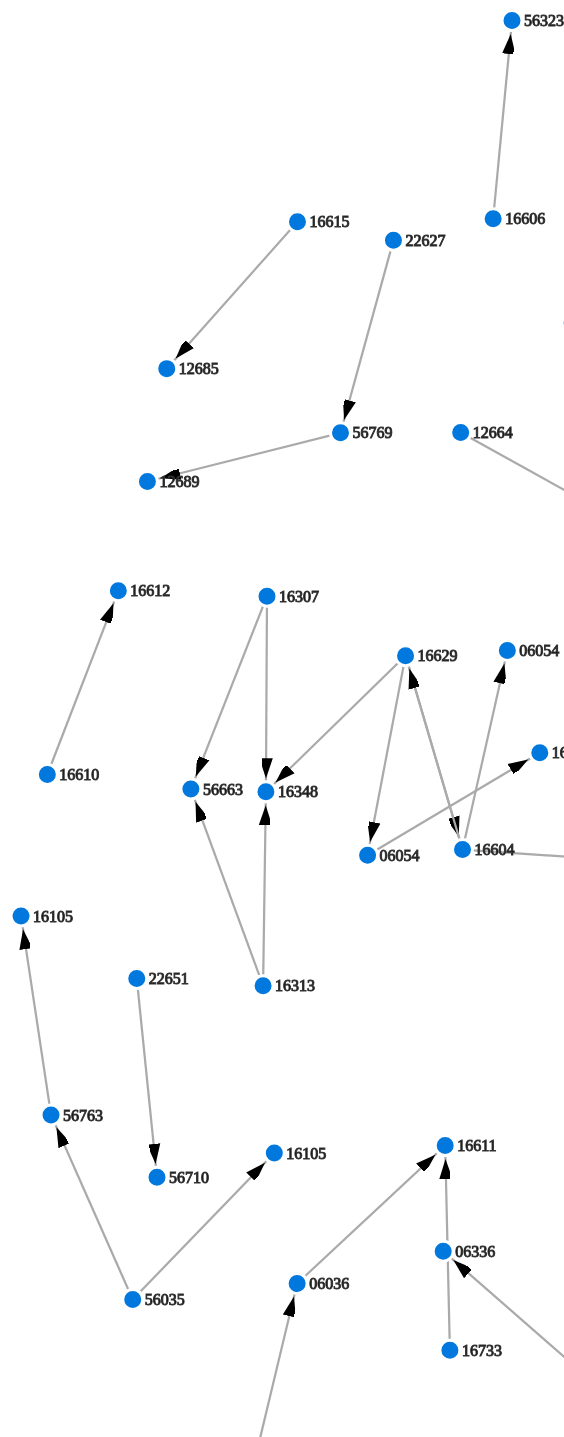
D3 v2 page, settled after 480 driven frames (8 s of simulated time); the page loaded 1 data file(s).



d3.select("#save").on("click", function(){
  var doctype = '<?xml version="1.0" standalone="no"?>'
  + '<!DOCTYPE svg PUBLIC "-//W3C//DTD SVG 1.1//EN" "http://www.w3.org/Graphics/SVG/1.1/DTD/svg11.dtd">';
  // serialize our SVG XML to a string.
  var source = (new XMLSerializer()).serializeToString(d3.select('svg').node());
  // create a file blob of our SVG.
  var blob = new Blob([ doctype + source], { type: 'image/svg+xml;charset=utf-8' });
  var url = window.URL.createObjectURL(blob);
  // Put the svg into an image tag so that the Canvas element can read it in.
  var img = d3.select('body').append('img')
   .attr('width', 5000)
   .attr('height', 3000)
   .node();
  img.onload = function(){
    // Now that the image has loaded, put the image into a canvas element.
    var canvas = d3.select('body').append('canvas').node();
    canvas.width = 5000;
    canvas.height = 3000;
    var ctx = canvas.getContext('2d');
    ctx.drawImage(img, 0, 0);
    var canvasUrl = canvas.toDataURL("image/png");
    var img2 = d3.select('body').append('img')
      .attr('width', 5000)
      .attr('height', 3000)
      .node();
    // this is now the base64 encoded version of our PNG! you could optionally 
    // redirect the user to download the PNG by sending them to the url with 
    // `window.location.href= canvasUrl`.
    img2.src = canvasUrl; 
  }
  // start loading the image.
  img.src = url;

});

var width = 5000,
    height = 3000

var svg = d3.select("body").append("svg")
    .attr("width", width)
    .attr("height", height);

var force = d3.layout.force()
    .gravity(.05)
    .distance(200)
    .charge(-400)
    .size([width, height]);

d3.json("./graphFile.json", function(json) {

  svg.append('defs').append('marker')
    .attr('id','arrow')
    .attr('refX', 15)
    .attr('refY', 3)
    .attr('viewBox', '0 -5 10 10')
    .attr('markerHeight', 10)
    .attr('markerWidth', 10)
    .attr('orient', 'auto')
    .attr('markerUnits','strokeWidth')
    .append('path')
      .attr('d', 'M0,0 L0,6 L9,3 z')
      .attr('fill', '#000')

  force
    .nodes(json.nodes)
    .links(json.links)
    .start();


  var link = svg.selectAll(".link")
      .data(json.links)
    .enter().append("line")
      .attr("class", "link")
    .style("stroke-width", function(d) { return Math.sqrt(d.weight); })
    .attr("marker-end", "url(#arrow)");

  var node = svg.selectAll(".node")
      .data(json.nodes)
    .enter().append("g")
      .attr("class", "node")
      .call(force.drag);

  node.append("circle")
      .attr("r","10");

  node.append("text")
      .attr("dx", 12)
      .attr("dy", ".35em")
      .text(function(d) { return d.name });


  force.on("tick", function() {
    link.attr("x1", function(d) { return d.source.x; })
        .attr("y1", function(d) { return d.source.y; })
        .attr("x2", function(d) { return d.target.x; })
        .attr("y2", function(d) { return d.target.y; });

    node.attr("transform", function(d) { return "translate(" + d.x + "," + d.y + ")"; });
  });
});



### data: graphFile.json
{
 "nodes": [
  {
   "group": 0,
   "name": "16604"
  },
  {
   "group": 1,
   "name": "16605"
  },
  {
   "group": 2,
   "name": "16606"
  },
  {
   "group": 3,
   "name": "56035"
  },
  {
   "group": 4,
   "name": "16603"
  },
  {
   "group": 5,
   "name": "56323"
  },
  {
   "group": 6,
   "name": "16342"
  },
  {
   "group": 7,
   "name": "16609"
  },
  "... 144 more items"
 ],
 "links": [
  {
   "source": 47,
   "right": true,
   "target": 110,
   "weight": 5,
   "left": false
  },
  {
   "source": 9,
   "right": true,
   "target": 101,
   "weight": 5,
   "left": false
  },
  {
   "source": 120,
   "right": true,
   "target": 45,
   "weight": 5,
   "left": false
  },
  {
   "source": 79,
   "right": true,
   "target": 132,
   "weight": 5,
   "left": false
  },
  {
   "source": 56,
   "right": true,
   "target": 112,
   "weight": 5,
   "left": false
  },
  {
   "source": 140,
   "right": true,
   "target": 57,
   "weight": 5,
   "left": false
  },
  {
   "source": 118,
   "right": true,
   "target": 50,
   "weight": 5,
   "left": false
  },
  {
   "source": 94,
   "right": true,
   "target": 122,
   "weight": 5,
   "left": false
  },
  "... 124 more items"
 ]
}